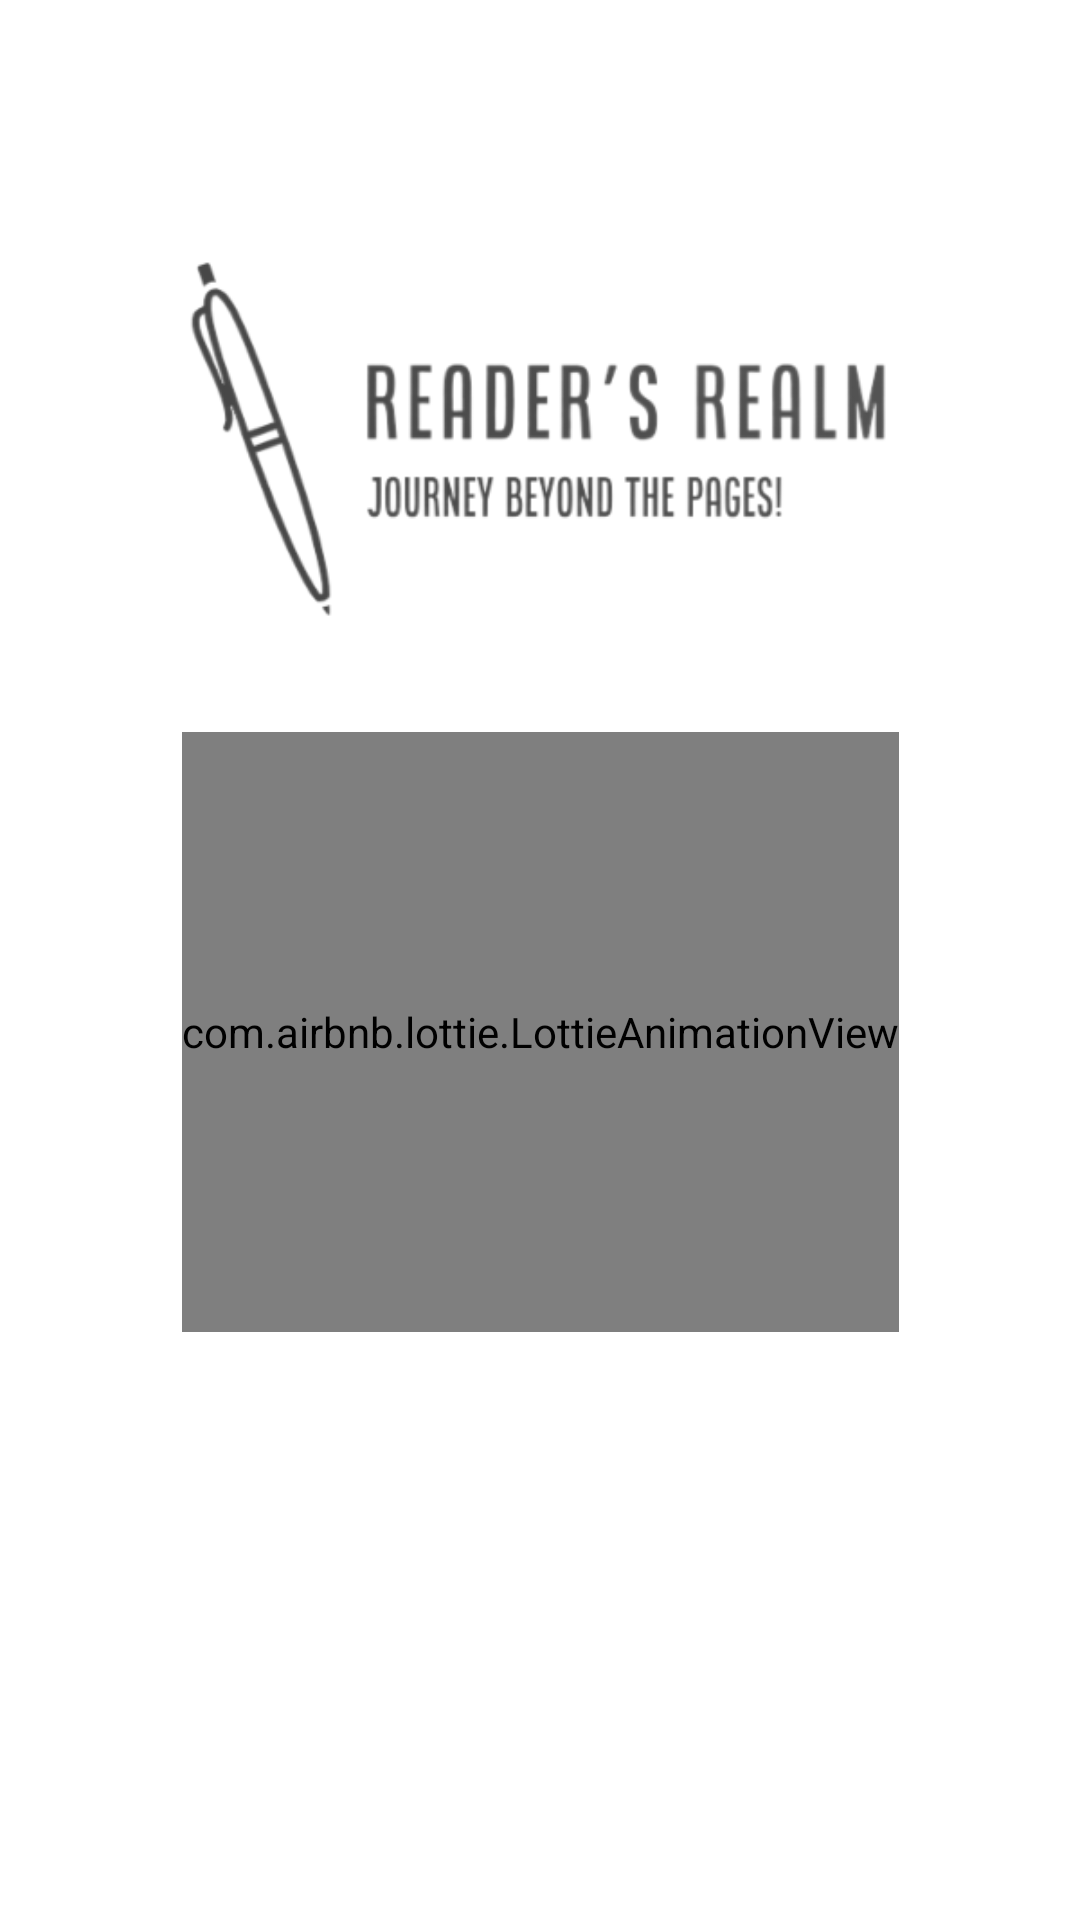

This screen was rendered from an Android layout file. Write that file and the resources it references.
<!-- AndroidManifest.xml: application theme Theme.ReadersRealm -->
<!-- res/layout/activity_introductory.xml -->
<?xml version="1.0" encoding="utf-8"?>
<androidx.constraintlayout.widget.ConstraintLayout xmlns:android="http://schemas.android.com/apk/res/android"
    xmlns:app="http://schemas.android.com/apk/res-auto"
    xmlns:tools="http://schemas.android.com/tools"
    android:layout_width="match_parent"
    android:layout_height="match_parent"
    tools:context=".IntroductoryActivity">

    <ImageView
        android:id="@+id/image"
        android:layout_width="wrap_content"
        android:layout_height="900dp"
        android:src="@drawable/bg"
        app:layout_constraintVertical_bias="0"
        android:scaleType="centerCrop"
        app:layout_constraintBottom_toBottomOf="parent"
        app:layout_constraintEnd_toEndOf="parent"
        app:layout_constraintStart_toStartOf="parent"
        app:layout_constraintTop_toTopOf="parent"/>
    <ImageView
        android:id="@+id/logo"
        android:layout_width="300dp"
        android:layout_height="200dp"
        android:src="@drawable/bg2"
        app:layout_constraintVertical_bias=".1"
        app:layout_constraintBottom_toBottomOf="parent"
        app:layout_constraintEnd_toEndOf="parent"
        app:layout_constraintStart_toStartOf="parent"
        app:layout_constraintTop_toTopOf="parent"
        />
    <com.airbnb.lottie.LottieAnimationView
        android:id="@+id/lottie"
        app:lottie_autoPlay="true"
        android:layout_width="wrap_content"
        android:layout_height="200dp"
        app:layout_constraintVertical_bias="0"
        app:lottie_rawRes="@raw/data"
        app:layout_constraintBottom_toBottomOf="parent"
        app:layout_constraintEnd_toEndOf="parent"
        app:layout_constraintStart_toStartOf="parent"
        app:layout_constraintTop_toBottomOf="@id/logo" />


</androidx.constraintlayout.widget.ConstraintLayout>
<!-- resources referenced by this layout -->
<resources>
  <!-- drawable bg2: png bitmap (drawable, 63464 bytes) -->
  <style name="Theme.ReadersRealm" parent="Theme.MaterialComponents.DayNight.NoActionBar">
          
          <item name="colorPrimary">@color/purple_500</item>
          <item name="colorPrimaryVariant">@color/purple_700</item>
          <item name="colorOnPrimary">@color/white</item>
          
          <item name="colorSecondary">@color/teal_200</item>
          <item name="colorSecondaryVariant">@color/teal_700</item>
          <item name="colorOnSecondary">@color/black</item>
          
          <item name="android:statusBarColor">?attr/colorPrimaryVariant</item>
          
          <item name="android:windowContentTransitions">true</item>
      </style>
  <!-- not gathered from this repository: default colours our renderer supplied (Android Studio template values) -->
  <color name="purple_500">#FF6200EE</color>
  <color name="purple_700">#FF3700B3</color>
  <color name="teal_200">#FF03DAC5</color>
  <color name="teal_700">#FF018786</color>
  <color name="black">#FF000000</color>
  <color name="white">#FFFFFFFF</color>
</resources>
